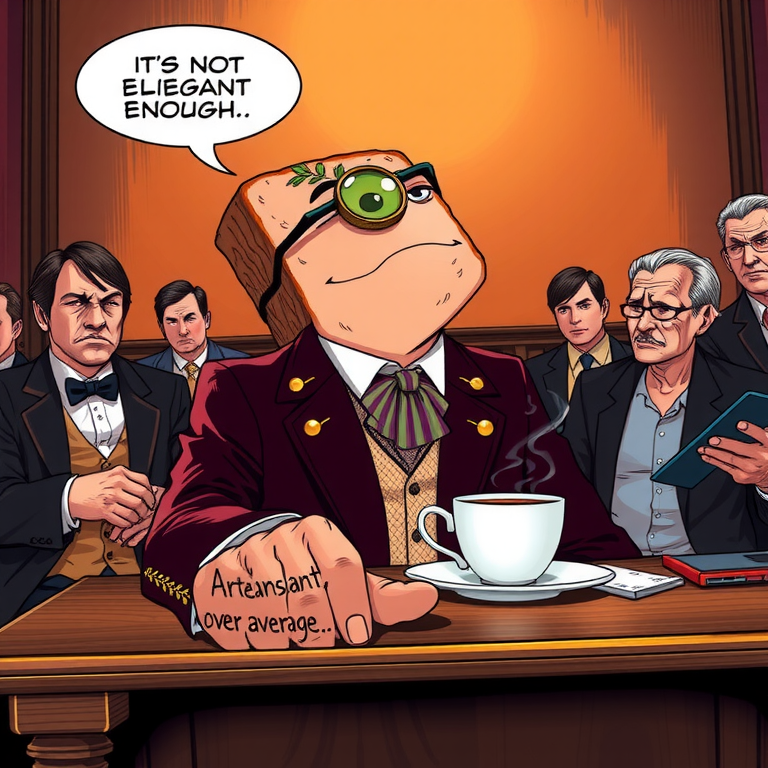
Generation parameters embedded in this image by ComfyUI (PNG 'prompt' text chunk: the API-format workflow graph, JSON):
{"1":{"class_type":"CLIPTextEncode","inputs":{"text":"“It’s Not Elegant Enough.” \nStyle: Full-color manga panel with lavish, ornate detail and high-fashion courtroom flair. Think exaggerated culinary aristocracy — textures, gold glints, and flamboyant presence. Tone is dramatic and condescending, with regal manga flourishes.\n\nScene Description:\nSeated like royalty in the witness box is Witness 4: The Culinary Snob — an over-the-top ciabatta sandwich with artisan flair.\n\nThe character’s bread body is dusted in flour with a deep, golden crust. One corner of the ciabatta loaf has a gold trim.\n\nHe wears a tailored, velvet double-breasted coat, over-accessorized with edible fashion.\n\nAn arugula monocle rests over one eye, held in place with a toothpick chain.\n\nAround his neck is a linen cravat folded from prosciutto.\n\nHe holds a porcelain teacup filled with consommé, delicately sipping while speaking.\n\nHis face is tilted upward, brows arched in judgment. A faint curl of a smirk crosses his lips.\n\nThe gallery looks annoyed or puzzled. The Judge Sandwich raises an unimpressed brow. The Data Scientist scribbles something onto her tablet.\n\nSpeech Bubble (Culinary Snob, elegant serif script, small and aloof):\n“It’s not elegant enough.”\n\nLighting:\nWarm, spotlight-style lighting angled like a stage. The Culinary Snob is bathed in gold tones. The background dims slightly to emphasize him as a one-man performance.\n\nCamera Angle:\nLow angle, three-quarters view from the gallery, making him appear elevated and superior. Optional inset: the arugula monocle sparkling dramatically.\n\nVisual Elements:\n\nHis coat features a stitched embroidery that reads: “Artisan over average”\n\nTeacup has steam rising in the shape of an ampersand\n\nGallery characters whisper sarcastically: “Here we go...”\n\nCaption overlay: “Witness 4 – The Culinary Snob: Class, crust, and contempt.”. , manga style, vibrant colors","clip":["3",0]}},"2":{"class_type":"KSampler","inputs":{"model":["5",0],"positive":["1",0],"negative":["4",0],"latent_image":["6",0],"seed":747632286252745,"steps":20,"cfg":7.0,"sampler_name":"euler","scheduler":"normal","denoise":1.0}},"3":{"class_type":"CLIPSetLastLayer","inputs":{"clip":["5",1],"stop_at_clip_layer":-1}},"4":{"class_type":"CLIPTextEncode","inputs":{"text":"“It’s Not Elegant Enough.” \nStyle: Full-color manga panel with lavish, ornate detail and high-fashion courtroom flair. Think exaggerated culinary aristocracy — textures, gold glints, and flamboyant presence. Tone is dramatic and condescending, with regal manga flourishes.\n\nScene Description:\nSeated like royalty in the witness box is Witness 4: The Culinary Snob — an over-the-top ciabatta sandwich with artisan flair.\n\nThe character’s bread body is dusted in flour with a deep, golden crust. One corner of the ciabatta loaf has a gold trim.\n\nHe wears a tailored, velvet double-breasted coat, over-accessorized with edible fashion.\n\nAn arugula monocle rests over one eye, held in place with a toothpick chain.\n\nAround his neck is a linen cravat folded from prosciutto.\n\nHe holds a porcelain teacup filled with consommé, delicately sipping while speaking.\n\nHis face is tilted upward, brows arched in judgment. A faint curl of a smirk crosses his lips.\n\nThe gallery looks annoyed or puzzled. The Judge Sandwich raises an unimpressed brow. The Data Scientist scribbles something onto her tablet.\n\nSpeech Bubble (Culinary Snob, elegant serif script, small and aloof):\n“It’s not elegant enough.”\n\nLighting:\nWarm, spotlight-style lighting angled like a stage. The Culinary Snob is bathed in gold tones. The background dims slightly to emphasize him as a one-man performance.\n\nCamera Angle:\nLow angle, three-quarters view from the gallery, making him appear elevated and superior. Optional inset: the arugula monocle sparkling dramatically.\n\nVisual Elements:\n\nHis coat features a stitched embroidery that reads: “Artisan over average”\n\nTeacup has steam rising in the shape of an ampersand\n\nGallery characters whisper sarcastically: “Here we go...”\n\nCaption overlay: “Witness 4 – The Culinary Snob: Class, crust, and contempt.”. , manga style, vibrant colors","clip":["3",0]}},"5":{"class_type":"CheckpointLoaderSimple","inputs":{"ckpt_name":"flux1-schnell-fp8.safetensors"}},"6":{"class_type":"EmptyLatentImage","inputs":{"width":768,"height":768,"batch_size":1}},"7":{"class_type":"VAEDecode","inputs":{"samples":["2",0],"vae":["5",2]}},"8":{"class_type":"SaveImageKJ","inputs":{"images":["7",0],"filename_prefix":"panel_13_v1","output_folder":"/teamspace/studios/this_studio/outputs/manga_panels_manual"}}}